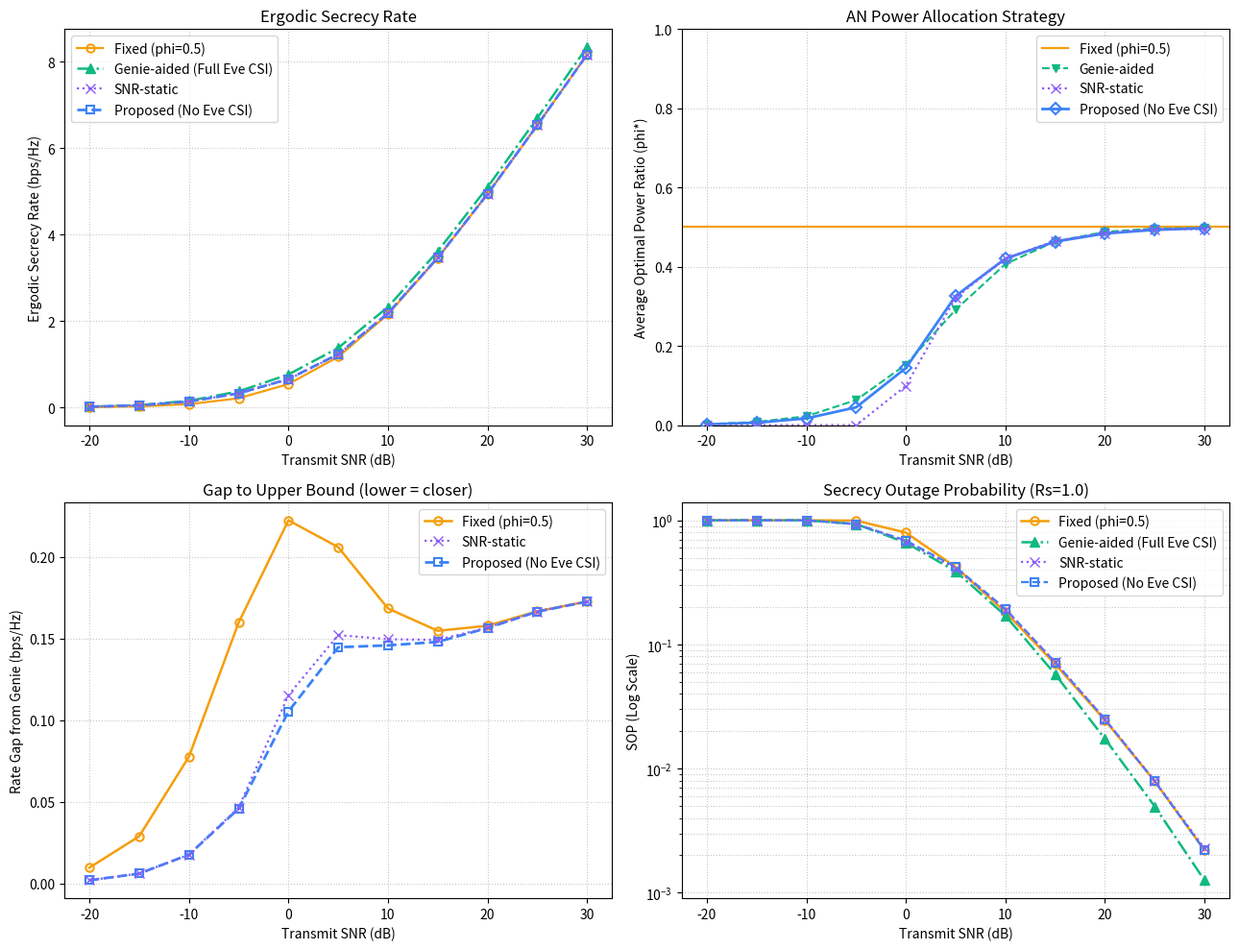

Source code (Python):
import numpy as np
import matplotlib.pyplot as plt
from scipy.special import exp1

# ====================================
# 적응형 AN 전력 할당 시뮬레이션
#
# - 시스템
#   - MISO Wiretap (Alice Nt=2, Bob 1, Eve 1) -> TODO: 이후 N_t > 2인 경우로 확장 예정
# - 비교
#   - Fixed(전력비 고정 기법)
#   - Genie-aided(Eve의 CSI를 아는 경우, 성능 상한선)
#   - Proposed(Eve의 CSI를 모르는 경우)
#   - SNR-static(SNR마다 채널 통계로 정한 고정 phi, h 순시값에 따른 적응 없음)
# - 평가 지표
#   - 에르고딕 보안 용량: Genie는 E[[Cb-Ce]^+] (Eve CSI로 블록별 판정 가능)
#     Fixed, Proposed는 달성 가능 전송률 E[1{전송}(Cb-Ce)] (h만으로 전송 여부 결정, 누설 블록 포함)
#   - SOP: 블록별 P(Cb - Ce < Rs) (5.6절 닫힌형과 같은 정의)
# ====================================


# ----- HyperParameters --------------
NUM_SAMPLES = 50000                     # Monte-Carlo 채널 표본 수
RS = 1.0                                # 목표 보안 전송률 (bps/Hz)
SIGMA_B2 = 1.0                          # Bob 잡음 분산 (모의실험 설정: Eve와 동일)
SIGMA_E2 = 1.0                          # Eve 잡음 분산
NUM_PHI = 201                           # Grid search 해상도(정밀도)
SEED = 0                                # 난수 시드 (재현성)
SNR_DB_RANGE = np.arange(-20, 31, 5)    # 송신 SNR 구간 (dB)
RUN_VERIFY = False                      # True면 시뮬레이션 전에 검증 함수 실행 (논문용 검증 수치 출력)

NT = 2              # 송신 안테나 수 (현 공식은 2로 고정된 경우에 한정됨, TODO: 이후 N_t > 2인 경우로 확장 예정)

FIXED_PHI = 0.5     # 전력비 고정 기법의 전력비
STATIC_TRAIN_N = 200000   # SNR-static의 phi 계산용 독립 표본 수 (시뮬레이션 표본과 별도)
STATIC_SEED = 12345       # SNR-static 표본 시드 (시뮬레이션 시드와 분리)
PHI_MAX = 0.99      # phi 탐색 상한 (1.0인 경우 신호 전력이 0이므로 제외)

EG_QUAD_N = 400     # E_g[Ce]의 Y(AN 성분) 수치적분 격자점 수
EG_QUAD_YMAX = 60.0 # Y 적분 상한 (Exp(1) tail, e^{-60}은 무시 가능)

# 뉴턴법 (4장, 5장 공통, 구간 이탈 또는 수렴 지연 시 이분법으로 보완)
NEWTON_INIT = 0.3       # 뉴턴법 초기값
NEWTON_MAX_ITER = 50    # 최대 반복 수 (이분법 대체 포함)
NEWTON_TOL = 1e-9       # 수렴 판정 (phi 변화량)
NEWTON_GTOL = 1e-12     # 수렴 판정 (|f'| 크기)

# 낮은 해상도 그리드 (4장 불확실성 구간, 5장 그리드 탐색이 필요한 경우 공통)
LOW_RES_GRID_N = 11     # 낮은 해상도 그리드 점 수 (0~PHI_MAX 균등 분할)
# ------------------------------------


def hdot(a, b):
    # 표본별 켤레전치 내적 a^H b
    # 이 때 a, b는 [N, Nt] (각 행이 Nt x 1 열벡터 하나)
    return np.sum(np.conj(a) * b, axis=1)


def _check_beamformers(h, w_s, w_z, tol=1e-10):
    # 모델 가정 검증
    # 1. w_s, w_z 정규직교 여부
    # 2. h^H w_z = 0 (영공간)
    assert np.max(np.abs(np.linalg.norm(w_s, axis=1) - 1)) < tol
    assert np.max(np.abs(np.linalg.norm(w_z, axis=1) - 1)) < tol
    assert np.max(np.abs(hdot(w_s, w_z))) < tol, "w_s와 w_z가 직교하지 않음"
    assert np.max(np.abs(hdot(h, w_z))) < tol, "w_z가 h의 영공간에 있지 않음"


def _stable_exp_e1(z):
    # e^z * E1(z). z가 크면 exp 오버플로 -> 점근급수로 대체
    z = np.asarray(z, dtype=float)
    out = np.empty_like(z)
    small = z < 30
    out[small] = np.exp(z[small]) * exp1(z[small])
    zl = z[~small]
    out[~small] = (1/zl) * (1 - 1/zl + 2/zl**2 - 6/zl**3 + 24/zl**4)
    return out


def f_ch4(phi, A, B, D):
    # 식 (3.14): f(phi) = Cb(phi) - Ce(phi)  [bps/Hz]
    return (np.log1p(A * (1 - phi)) - np.log1p(B * (1 - phi) / (1 + D * phi))) / np.log(2.0)


def df_ch4(phi, A, B, D):
    # f'(phi)
    return (-A / (1 + A * (1 - phi))
            - ((D - B) / (1 + B + (D - B) * phi) - D / (1 + D * phi))) / np.log(2.0)


def d2f_ch4(phi, A, B, D):
    # f''(phi) (4장의 오목성 분석 식)
    return (-A**2 / (1 + A * (1 - phi))**2
            + (D - B)**2 / (1 + B + (D - B) * phi)**2
            - D**2 / (1 + D * phi)**2) / np.log(2.0)


def _newton_in_interval(lo, hi, p0, dfun, d2fun, max_iter=NEWTON_MAX_ITER, tol=NEWTON_TOL):
    # 구간 [lo, hi] 안에서 뉴턴법으로 극대점 탐색 (전제: f'(lo) > 0 > f'(hi), dfun, d2fun: phi -> f', f'')
    # f'(phi) = 0의 근을 뉴턴법과 이분법을 결합해 탐색 (Numerical Recipes의 rtsafe와 같은 구조)
    # 다음 경우 뉴턴법의 갱신값 대신 구간의 중점으로 이동(이분법)
    #   1) 갱신값이 구간을 벗어나거나 f'' >= 0
    #   2) 뉴턴 갱신 폭이 두 반복 전 갱신 폭의 절반보다 큼 (구간이 충분히 빨리 줄지 않음)
    # -> 두 반복마다 갱신 폭이 절반 이하로 줄어 수렴 보장, 해 근처에서는 뉴턴법의 이차 수렴
    lo, hi = lo.astype(float).copy(), hi.astype(float).copy()
    p = np.clip(p0, lo, hi).astype(float)
    n_eval = np.zeros(len(p))
    active = np.ones(len(p), dtype=bool)
    dx_last = hi - lo                                     # 직전 갱신 폭
    dx_before = hi - lo                                   # 두 반복 전 갱신 폭
    for _ in range(max_iter):
        if not active.any():
            break
        g, h = dfun(p), d2fun(p)
        n_eval += active                                  # 반복당 f', f'' 1회 평가
        stationary = np.abs(g) < NEWTON_GTOL              # 이미 정지점이면 그대로 종료
        lo = np.where(active & (g > 0), p, lo)            # 정지점은 f'>0 쪽의 오른쪽
        hi = np.where(active & (g <= 0), p, hi)
        with np.errstate(divide="ignore", invalid="ignore"):
            p_newton = np.where(h < 0, p - g / h, np.nan)
        out = ~((p_newton >= lo) & (p_newton <= hi))       # 구간 이탈 또는 f'' >= 0 (NaN)
        slow = np.abs(p_newton - p) > 0.5 * dx_before      # 갱신 폭이 충분히 줄지 않음
        p_new = np.where(out | slow, 0.5 * (lo + hi), p_newton)
        step = np.abs(p_new - p)
        dx_before = np.where(active, dx_last, dx_before)
        dx_last = np.where(active, step, dx_last)
        done = stationary | (step < tol)
        p = np.where(active & ~stationary, p_new, p)
        active &= ~done
    return p, n_eval


def _interval_around_candidate(grid, k, dfun):
    # 그리드 후보 해 grid[k] 주변 한 칸 선택: 후보 해의 f'이 양수면 오른쪽 칸, 아니면 왼쪽 칸
    #   f'(p_k) > 0 -> [p_k, p_{k+1}],  f'(p_k) <= 0 -> [p_{k-1}, p_k]
    # 반환: lo, hi, 유효 여부(f'(lo) > 0 > f'(hi)), 평가 횟수(2: 후보 해와 이웃점의 기울기)
    last = len(grid) - 1
    p_k = grid[k]
    g_k = dfun(p_k)
    right = g_k > 0
    nb = np.where(right, grid[np.minimum(k + 1, last)], grid[np.maximum(k - 1, 0)])
    g_nb = dfun(nb)
    lo = np.where(right, p_k, nb)
    hi = np.where(right, nb, p_k)
    valid = (hi > lo) & np.where(right, g_nb < 0, g_nb > 0)
    return lo, hi, valid, 2


def optimize_genie_hybrid(A, B, D):
    # 4장 조건부 하이브리드: Eve의 순시 CSI(B, D)를 아는 경우 f(phi)를 채널별로 최대화
    #   안전 구간 (D > B/2): f가 [0,1]에서 오목 -> 양 끝 기울기 확인 후 뉴턴법만 사용
    #   불확실성 구간 (D <= B/2): 낮은 해상도 그리드로 후보 해를 찾고 후보 해 주변 구간에서 뉴턴법으로 정밀화, 후보 해와 비교
    # 반환: phi*, 채널별 평가 횟수(f 또는 f'/f'' 계산 횟수), 안전 구간 여부
    N = len(A)
    phi = np.zeros(N); n_eval = np.zeros(N)
    safe = D > B / 2

    # ----- 안전 구간 -----
    i = np.where(safe)[0]
    if len(i):
        Ai, Bi, Di = A[i], B[i], D[i]
        at0 = df_ch4(np.zeros(len(i)), Ai, Bi, Di) <= 0          # 오목 + f'(0)<=0 -> phi*=0
        atM = ~at0 & (df_ch4(np.full(len(i), PHI_MAX), Ai, Bi, Di) >= 0)  # f'(PHI_MAX)>=0 -> 상한
        n_eval[i] = 1 + (~at0)
        inner = ~at0 & ~atM
        p = np.where(at0, 0.0, PHI_MAX)
        if inner.any():
            k = np.where(inner)[0]
            a, b, d = Ai[k], Bi[k], Di[k]
            pk, nk = _newton_in_interval(np.zeros(len(k)), np.full(len(k), PHI_MAX),
                                         np.full(len(k), NEWTON_INIT),
                                         lambda p: df_ch4(p, a, b, d), lambda p: d2f_ch4(p, a, b, d))
            p[k] = pk; n_eval[i[k]] += nk
        phi[i] = p

    # ----- 불확실성 구간 -----
    j = np.where(~safe)[0]
    if len(j):
        Aj, Bj, Dj = A[j], B[j], D[j]
        low_res = np.linspace(0.0, PHI_MAX, LOW_RES_GRID_N)
        V = f_ch4(low_res[None, :], Aj[:, None], Bj[:, None], Dj[:, None])
        k = np.argmax(V, axis=1)
        p_grid, v_grid = low_res[k], V[np.arange(len(j)), k]
        lo, hi, bracket, n_br = _interval_around_candidate(low_res, k, lambda p: df_ch4(p, Aj, Bj, Dj))
        n_eval[j] = LOW_RES_GRID_N + n_br
        p = p_grid.copy()
        if bracket.any():
            b = np.where(bracket)[0]
            a, bb, d = Aj[b], Bj[b], Dj[b]
            pb, nb = _newton_in_interval(lo[b], hi[b], p_grid[b],
                                         lambda p: df_ch4(p, a, bb, d), lambda p: d2f_ch4(p, a, bb, d))
            better = f_ch4(pb, Aj[b], Bj[b], Dj[b]) >= v_grid[b]
            p[b] = np.where(better, pb, p_grid[b])
            n_eval[j[b]] += nb + 1
        phi[j] = p

    # 보안 전송이 불가능한 채널(max f <= 0)은 인공 잡음을 쓸 이유가 없으므로 phi = 0
    no_secrecy = f_ch4(phi, A, B, D) <= 0
    n_eval += 1
    phi = np.where(no_secrecy, 0.0, phi)
    return phi, n_eval, safe


def generate_gains(rng, n, rho_b, rho_e):
    # h, g ~ CN(0, I) 독립 Rayleigh 채널 생성 후 식 (3.8)의 A, B, D 반환 (Nt=2)
    h = (rng.standard_normal((n, NT)) + 1j * rng.standard_normal((n, NT))) / np.sqrt(2)
    g = (rng.standard_normal((n, NT)) + 1j * rng.standard_normal((n, NT))) / np.sqrt(2)
    norm_h = np.linalg.norm(h, axis=1, keepdims=True)
    w_s = h / norm_h                                                            # MRT, 식 (3.2)
    w_z = np.stack([-np.conj(h[:, 1]), np.conj(h[:, 0])], axis=1) / norm_h     # 식 (3.3)
    _check_beamformers(h, w_s, w_z)
    A = rho_b * np.abs(hdot(h, w_s)) ** 2
    B = rho_e * np.abs(hdot(g, w_s)) ** 2
    D = rho_e * np.abs(hdot(g, w_z)) ** 2
    return A, B, D


def verify_ch4_hybrid(snr_db_list=tuple(SNR_DB_RANGE), num_samples=20000, ref_points=20001, seed=1):
    # 4장 하이브리드 검증: 초정밀 그리드(ref_points) 대비 손실, 201점 그리드와의 비교, 평가 횟수
    rng = np.random.default_rng(seed)
    ref = np.linspace(0.0, PHI_MAX, ref_points)
    g201 = np.linspace(0.0, PHI_MAX, NUM_PHI)
    print(f"[4장 하이브리드 검증] 표본 {num_samples}, 기준 그리드 {ref_points}점")
    print(f"{'SNR(dB)':>7} | {'안전구간':>8} | {'손실 평균':>10} | {'손실 최대':>10} | "
          f"{'201점 최대손실':>13} | {'평가횟수 평균':>12} | {'최대':>4}")
    for snr_db in snr_db_list:
        rho = 10 ** (snr_db / 10)
        A, B, D = generate_gains(rng, num_samples, rho, rho)
        phi, n_eval, safe = optimize_genie_hybrid(A, B, D)
        v_h = np.maximum(0, f_ch4(phi, A, B, D))
        v_ref = np.empty(num_samples); v_201 = np.empty(num_samples)
        for s0 in range(0, num_samples, 1000):                     # 메모리 절약용 청크
            sl = slice(s0, s0 + 1000)
            a, b, d = A[sl, None], B[sl, None], D[sl, None]
            v_ref[sl] = np.maximum(0, f_ch4(ref[None, :], a, b, d)).max(1)
            v_201[sl] = np.maximum(0, f_ch4(g201[None, :], a, b, d)).max(1)
        loss = v_ref - v_h
        print(f"{snr_db:>7} | {safe.mean():>8.3f} | {loss.mean():>10.1e} | {loss.max():>10.1e} | "
              f"{(v_ref - v_201).max():>13.1e} | {n_eval.mean():>12.1f} | {int(n_eval.max()):>4}")


def ergodic_E_Ce(phi_grid, rho_e, derivs=False):
    # E_g[Ce](phi) 를 phi_grid 전체에 대해 계산 (bps/Hz). rho_e = P_total / sigma_e^2
    # Nt = 2에서 Eve의 신호 / AN 이득이 지수분포를 따름을 이용해 신호 성분은 지수적분(E1)으로 해석적으로 처리하고 AN 성분만 수치적분
    # h와 무관하므로 SNR당 1회만 계산
    # derivs=True 이면 phi에 대한 1·2계 해석적 도함수도 함께 반환 (뉴턴법용)
    # 고 SNR에서 피적분함수가 y=0 근처에서 급변하므로 원점 근처를 촘촘히 배치 (비균일 격자)
    y = np.concatenate([[0.0], np.geomspace(1e-6, EG_QUAD_YMAX, EG_QUAD_N - 1)])[None, :]  # [1, Qy]
    wy = np.exp(-y)                                             # Exp(1) 가중치
    one_minus = (1.0 - phi_grid)[:, None]                       # [G, 1]
    c = rho_e * one_minus / (1.0 + rho_e * phi_grid[:, None] * y)   # [G, Qy]
    c = np.maximum(c, 1e-15)
    Fu = _stable_exp_e1(1.0 / c)                               # F(u)=e^u E1(u), u=1/c [G,Qy]
    E_nat = np.trapezoid(Fu * wy, y[0], axis=1)                # [G]
    E_Ce = E_nat / np.log(2.0)                                 # nat -> bps/Hz
    if not derivs:
        return E_Ce

    # phi 도함수
    u = 1.0 / c                                         # [G,Qy]
    up = (1.0 + rho_e * y) / (rho_e * one_minus**2)     # u'(phi)  [G,Qy]
    upp = 2.0 * (1.0 + rho_e * y) / (rho_e * one_minus**3)  # u''(phi) [G,Qy]
    Fp = Fu - 1.0 / u                                   # F'(u)
    Fpp = Fu - 1.0 / u + 1.0 / u**2                     # F''(u)
    dE = np.trapezoid((Fp * up) * wy, y[0], axis=1) / np.log(2.0)                   # E_Ce'(phi) [G]
    d2E = np.trapezoid((Fpp * up**2 + Fp * upp) * wy, y[0], axis=1) / np.log(2.0)   # E_Ce''(phi) [G]
    return E_Ce, dE, d2E


def an_off_threshold(rho_e):
    # 인공 잡음 미사용 조건의 임계값 T(rho_e) = (1 + rho_e)(1 - e^{1/rho_e} E1(1/rho_e) / rho_e)
    # C_bar'(0) <= 0  <=>  A / (1 + A) >= T(rho_e)  이면 phi* = 0
    return (1.0 + rho_e) * (1.0 - _stable_exp_e1(np.array([1.0 / rho_e]))[0] / rho_e)


def optimize_proposed_hybrid(A, rho_e, phi_grid, E_Ce, dE_Ce, d2E_Ce):
    # 5장 목적함수 C_bar(phi) = Cb(phi|h) - E_g[Ce](phi) 를 채널별로 최대화 (최종 전송률은 [.]^+)
    #   (조건부 에르고딕 보안 용량 E_g[[Cb-Ce]^+ | h]의 하한)
    # E_g[Ce]와 도함수는 SNR당 1회 phi_grid 위에서 계산해 모든 채널이 공유 -> 선형보간으로 연속 평가
    # 절차 (5.4절: 비오목 구간은 phi*의 오른쪽에만 존재)
    #   1) phi*=0 판정: 닫힌형 A/(1+A) >= T(rho_e) 이면 phi* = 0
    #   2) 그 외: [0, PHI_MAX]에서 뉴턴법으로 극대점 탐색
    #   3) 그리드 탐색이 필요한 경우(상한에서 기울기 >= 0, 또는 찾은 점에서 f'' >= 0):
    #      낮은 해상도 그리드 + 후보 해 주변 구간 뉴턴법 (저 SNR에서는 대부분 보안 전송이 불가능한 채널)
    # 반환: phi*, 채널별 평가 횟수, phi*=0 판정 여부, 그리드 탐색 필요 여부
    ln2 = np.log(2.0); N = len(A)
    phi = np.zeros(N); n_eval = np.ones(N)                 # phi*=0 판정 1회
    off = A / (1.0 + A) >= an_off_threshold(rho_e)
    needs_grid = np.zeros(N, dtype=bool)

    def C(p, a):
        return np.log2(1 + a * (1 - p)) - np.interp(p, phi_grid, E_Ce)

    def dC(p, a):
        return (-a / (1 + a * (1 - p))) / ln2 - np.interp(p, phi_grid, dE_Ce)

    def d2C(p, a):
        return (-a**2 / (1 + a * (1 - p))**2) / ln2 - np.interp(p, phi_grid, d2E_Ce)

    k = np.where(~off)[0]
    if len(k):
        a = A[k]
        upper_ok = dC(np.full(len(k), PHI_MAX), a) < 0     # 상한에서 기울기 < 0 이어야 구간 [0, PHI_MAX] 성립
        n_eval[k] += 1
        pk = np.zeros(len(k)); ng = ~upper_ok
        u = np.where(upper_ok)[0]
        if len(u):
            au = a[u]
            pu, nu = _newton_in_interval(np.zeros(len(u)), np.full(len(u), PHI_MAX), np.full(len(u), NEWTON_INIT),
                                         lambda p: dC(p, au), lambda p: d2C(p, au))
            n_eval[k[u]] += nu
            pk[u] = pu
            ng[u] = d2C(pu, au) >= 0                        # 극대가 아니면 그리드 탐색
        if ng.any():                                        # 그리드 탐색: 낮은 해상도 그리드 + 후보 해 주변 구간 뉴턴법 (4장 불확실성 구간과 동일)
            f_idx = np.where(ng)[0]; af = a[f_idx]
            low_res = np.linspace(0.0, PHI_MAX, LOW_RES_GRID_N)
            V = C(low_res[None, :], af[:, None])
            j = np.argmax(V, axis=1)
            p_c, v_c = low_res[j], V[np.arange(len(f_idx)), j]
            lo, hi, br, n_br = _interval_around_candidate(low_res, j, lambda p: dC(p, af))
            n_eval[k[f_idx]] += LOW_RES_GRID_N + n_br
            if br.any():
                b = np.where(br)[0]; ab = af[b]
                pb, nb = _newton_in_interval(lo[b], hi[b], p_c[b], lambda p: dC(p, ab), lambda p: d2C(p, ab))
                p_c[b] = np.where(C(pb, ab) >= v_c[b], pb, p_c[b])
                n_eval[k[f_idx[b]]] += nb + 1
            pk[f_idx] = p_c
        phi[k] = pk; needs_grid[k] = ng
    # 보안 전송이 불가능한 채널(max C_bar <= 0)은 인공 잡음을 쓸 이유가 없으므로 phi = 0
    no_secrecy = C(phi, A) <= 0
    n_eval += 1
    phi = np.where(no_secrecy, 0.0, phi)
    return phi, n_eval, off, needs_grid


def verify_ch5_hybrid(snr_db_list=tuple(SNR_DB_RANGE), num_samples=20000, ref_points=20001, seed=2):
    # 5장 하이브리드 검증: E_g[Ce]를 초정밀 그리드(ref_points)에서 직접 계산한 참값 기준 목적함수 손실, 평가 횟수
    rng = np.random.default_rng(seed)
    ref = np.linspace(0.0, PHI_MAX, ref_points)
    g201 = np.linspace(0.0, PHI_MAX, NUM_PHI)
    print(f"[5장 하이브리드 검증] 표본 {num_samples}, 기준 그리드 {ref_points}점")
    print(f"{'SNR(dB)':>7} | {'phi*=0':>7} | {'그리드':>7} | {'손실 평균':>10} | {'손실 최대':>10} | "
          f"{'201점 최대손실':>13} | {'평가횟수 평균':>12} | {'최대':>4}")
    for snr_db in snr_db_list:
        rho = 10 ** (snr_db / 10)
        A, _, _ = generate_gains(rng, num_samples, rho, rho)
        E, dE, d2E = ergodic_E_Ce(g201, rho, derivs=True)
        E_ref = ergodic_E_Ce(ref, rho)
        phi, n_eval, off, ng = optimize_proposed_hybrid(A, rho, g201, E, dE, d2E)
        v_h = np.maximum(0, np.log2(1 + A * (1 - phi)) - np.interp(phi, ref, E_ref))   # 참값 기준 평가
        v_ref = np.empty(num_samples); v_201 = np.empty(num_samples)
        E201 = np.interp(g201, ref, E_ref)
        for s0 in range(0, num_samples, 1000):                     # 메모리 절약용 청크
            sl = slice(s0, s0 + 1000)
            v_ref[sl] = np.maximum(0, np.log2(1 + A[sl, None] * (1 - ref)[None, :]) - E_ref[None, :]).max(1)
            v_201[sl] = np.maximum(0, np.log2(1 + A[sl, None] * (1 - g201)[None, :]) - E201[None, :]).max(1)
        loss = v_ref - v_h
        print(f"{snr_db:>7} | {off.mean():>7.3f} | {ng.mean():>7.4f} | {loss.mean():>10.1e} | {loss.max():>10.1e} | "
              f"{(v_ref - v_201).max():>13.1e} | {n_eval.mean():>12.1f} | {int(n_eval.max()):>4}")


def sop_closed_form(A, phi, rho_e, Rs=RS):
    # 5.6절 조건부 SOP 닫힌형: P(Cb - Ce < Rs | h), 블록별 [N]
    #   theta = (1 + A(1-phi)) / 2^Rs - 1
    #   theta > 0 : (1-phi) / (theta*phi + 1 - phi) * exp(-theta / (rho_e (1-phi)))
    #   theta <= 0: 1 (Bob의 용량만으로도 Rs에 못 미침)
    phi = np.broadcast_to(np.asarray(phi, dtype=float), np.shape(A))
    theta = (1 + A * (1 - phi)) / 2 ** Rs - 1
    with np.errstate(over="ignore", invalid="ignore", divide="ignore"):
        p = (1 - phi) / (theta * phi + 1 - phi) * np.exp(-theta / (rho_e * (1 - phi)))
    return np.where(theta > 0, p, 1.0)


def verify_analysis(snr_db_list=(-10, 0, 10, 20, 30), phi_list=(0.0, 0.25, 0.5, 0.75, 0.95),
                    num_samples=200000, seed=3):
    # 해석식 검증: 같은 양을 식과 Monte Carlo로 각각 구해 비교
    #   A. 5.3절 E_g[Ce](phi) 준닫힌형 vs MC (미리 정한 phi, 탐색 구간 전체)
    #   B. 5.6절 조건부 SOP 닫힌형 vs MC (미리 정한 phi, ||h||^2)
    #   C. 고른 phi*에서 Proposed의 예측 성능(반해석) vs 실제 성능(MC)
    # MC는 X, Y를 직접 뽑지 않고 실제 채널과 beamforming으로 만든 B, D를 사용 -> 5.2절 분포 유도까지 함께 검증
    # z: |식 - MC| / MC 표준오차 (대략 3 이하면 통계적 잡음 범위)
    rng = np.random.default_rng(seed)
    phi_arr = np.array(phi_list, dtype=float)
    g201 = np.linspace(0.0, PHI_MAX, NUM_PHI)

    print(f"[해석식 검증 A] 5.3절 E_g[Ce](phi): 준닫힌형 vs MC (표본 {num_samples})")
    print(f"{'SNR(dB)':>7} | {'phi':>5} | {'식':>9} | {'MC':>9} | {'상대오차':>9} | {'z':>5}")
    worst_a = 0.0
    for snr_db in snr_db_list:
        rho = 10 ** (snr_db / 10)
        _, B, D = generate_gains(rng, num_samples, rho, rho)
        E_formula = ergodic_E_Ce(phi_arr, rho)
        for phi, ef in zip(phi_arr, E_formula):
            ce = np.log2(1 + B * (1 - phi) / (1 + D * phi))
            mc, se = ce.mean(), ce.std() / np.sqrt(num_samples)
            z = abs(ef - mc) / se if se > 0 else 0.0
            worst_a = max(worst_a, z)
            rel = abs(ef - mc) / mc if mc > 0 else 0.0
            print(f"{snr_db:>7} | {phi:>5.2f} | {ef:>9.5f} | {mc:>9.5f} | {rel:>9.2e} | {z:>5.2f}")
    print(f"  -> 최대 z = {worst_a:.2f}")

    print(f"\n[해석식 검증 B] 5.6절 조건부 SOP: 닫힌형 vs MC (Rs = {RS})")
    print(f"{'SNR(dB)':>7} | {'phi':>5} | {'||h||^2':>7} | {'식':>9} | {'MC':>9} | {'z':>5}")
    worst_b = 0.0
    for snr_db in (10, 20, 30):                                          # 0 dB 이하는 대부분 theta <= 0이라 둘 다 1
        rho = 10 ** (snr_db / 10)
        _, B, D = generate_gains(rng, num_samples, rho, rho)
        for phi in (0.0, 0.5, 0.9):
            for x in (0.5, 2.0):
                A = rho * x                                                  # ||h||^2 = x로 고정
                p_formula = sop_closed_form(np.array([A]), phi, rho)[0]
                d = np.log2(1 + A * (1 - phi)) - np.log2(1 + B * (1 - phi) / (1 + D * phi))
                mc = np.mean(d < RS)
                se = np.sqrt(max(mc * (1 - mc), 1e-12) / num_samples)
                z = abs(p_formula - mc) / se
                worst_b = max(worst_b, z)
                print(f"{snr_db:>7} | {phi:>5.2f} | {x:>7.1f} | {p_formula:>9.5f} | {mc:>9.5f} | {z:>5.2f}")
    print(f"  -> 최대 z = {worst_b:.2f}")

    print(f"\n[해석식 검증 C] 고른 phi*에서 Proposed의 예측(반해석) vs 실제(MC)")
    print(f"{'SNR(dB)':>7} | {'전송률 예측':>10} | {'전송률 MC':>9} | {'z':>5} | {'SOP 예측':>9} | {'SOP MC':>9} | {'z':>5}")
    for snr_db in snr_db_list:
        rho = 10 ** (snr_db / 10)
        A, B, D = generate_gains(rng, num_samples, rho, rho)
        E, dE, d2E = ergodic_E_Ce(g201, rho, derivs=True)
        phi, _, _, _ = optimize_proposed_hybrid(A, rho, g201, E, dE, d2E)
        c_bar = np.log2(1 + A * (1 - phi)) - np.interp(phi, g201, E)          # 목적함수 값 (h만으로 계산)
        d = f_ch4(phi, A, B, D)                                              # 실제 g 위의 Cb - Ce
        r_mc_blocks = np.where(c_bar > 0, d, 0.0)
        r_pred, r_mc = np.maximum(0.0, c_bar).mean(), r_mc_blocks.mean()
        z_r = abs(r_pred - r_mc) / (r_mc_blocks.std() / np.sqrt(num_samples))
        s_pred, s_mc = sop_closed_form(A, phi, rho).mean(), np.mean(d < RS)
        se_s = np.sqrt(max(s_mc * (1 - s_mc), 1e-12) / num_samples)
        z_s = abs(s_pred - s_mc) / se_s
        print(f"{snr_db:>7} | {r_pred:>10.5f} | {r_mc:>9.5f} | {z_r:>5.2f} | {s_pred:>9.5f} | {s_mc:>9.5f} | {z_s:>5.2f}")


def optimize_static_phi(rho_b, phi_grid, E_Ce, n=STATIC_TRAIN_N, seed=STATIC_SEED, chunk=20000):
    # SNR-static: h 순시값 없이 채널 통계만으로 SNR당 하나의 phi 결정
    #   phi_static = argmax_phi E_h[ [Cb(phi) - E_g[Ce](phi)]^+ ]  (달성 가능 전송률의 기댓값)
    # ||h||^2 ~ Gamma(Nt, 1) (h ~ CN(0, I), Nt=2) 독립 표본으로 E_h를 추정 -> 평가 표본과 분리해 편향 방지
    rng = np.random.default_rng(seed)
    acc = np.zeros(len(phi_grid))
    for s0 in range(0, n, chunk):
        A = rho_b * rng.gamma(NT, 1.0, size=min(chunk, n - s0))
        acc += np.maximum(0.0, np.log2(1 + A[:, None] * (1 - phi_grid)[None, :]) - E_Ce[None, :]).sum(axis=0)
    return phi_grid[np.argmax(acc)]


def run_simulation(num_samples=NUM_SAMPLES, Rs=RS, sigma_b2=SIGMA_B2, sigma_e2=SIGMA_E2, snr_db_range=SNR_DB_RANGE, num_phi=NUM_PHI, seed=SEED):
    rng = np.random.default_rng(seed)               # 시드 고정 난수 생성기
    phi_grid = np.linspace(0.0, PHI_MAX, num_phi)   # phi 후보값 배열 [G]

    # ----- 결과 누적용 dictionary -----
    res = {k: [] for k in ["snr", "cs_fixed", "cs_genie", "cs_proposed", "sop_fixed", "sop_genie", "sop_proposed", "phi_genie", "phi_proposed", "evals_genie", "safe_frac", "evals_proposed", "an_off_frac", "cs_static", "sop_static", "phi_static"]}

    # ----- 진행 상황 출력 -----
    print(f"시뮬레이션 시작 (Samples: {num_samples}, Rs: {Rs} bps/Hz)")
    print("-" * 97)
    print(f"{'SNR(dB)':>7} | {'Cs_fixed':>12} | {'Cs_genie':>12} | {'Cs_proposed':>12} | " f"{'SOP_fixed':>12} | {'SOP_genie':>12} | {'SOP_proposed':>12}")
    print("-" * 97)

    # ----- 수식 계산 -----
    for snr_db in snr_db_range:
        # 송신 SNR은 Bob 잡음 분산 기준: rho_b = P_total / sigma_b^2
        P_total = (10 ** (snr_db / 10)) * sigma_b2  # dB -> 선형 총 송신 전력
        rho_b = P_total / sigma_b2                  # Bob 기준 송신 SNR
        rho_e = P_total / sigma_e2                  # Eve 기준 송신 SNR (등분산 설정 시 rho_b와 동일)

        A, B, D = generate_gains(rng, num_samples, rho_b, rho_e)   # 식 (3.8)

        # 5장 목적함수의 E_g[Ce]: h 무관 -> SNR당 1회 계산해 Fixed, Proposed가 공유
        E_Ce, dE_Ce, d2E_Ce = ergodic_E_Ce(phi_grid, rho_e, derivs=True)  # [G]×3

        # ===== 1. Fixed: 정보 신호와 인공 잡음 신호의 전력비 고정 (Eve CSI 없음) =====
        d_fixed = f_ch4(FIXED_PHI, A, B, D)                                   # 블록별 Cb - Ce
        tx_fixed = np.log2(1 + A * (1 - FIXED_PHI)) - np.interp(FIXED_PHI, phi_grid, E_Ce) > 0  # h만으로 전송 여부
        cs_fixed = np.where(tx_fixed, d_fixed, 0.0)                           # 달성 가능 (음수 블록 포함)

        # ===== 1-2. SNR-static: SNR마다 채널 통계로 정한 고정 phi (Eve CSI 없음, h 적응 없음) =====
        phi_static = optimize_static_phi(rho_b, phi_grid, E_Ce)
        d_static = f_ch4(phi_static, A, B, D)
        tx_static = np.log2(1 + A * (1 - phi_static)) - np.interp(phi_static, phi_grid, E_Ce) > 0
        cs_static = np.where(tx_static, d_static, 0.0)                        # 달성 가능 (Fixed와 같은 규칙)

        # ===== 2. Genie-aided: Eve의 CSI를 알고 4장 조건부 하이브리드로 phi 선택 =====
        phi_genie, n_eval_genie, safe = optimize_genie_hybrid(A, B, D)
        d_genie = f_ch4(phi_genie, A, B, D)
        cs_genie = np.maximum(0.0, d_genie)                                   # Eve CSI로 블록별 판정 가능

        # ===== 3. Proposed: Eve CSI(g) 미사용, 5장 목적함수 최대화로 phi 선택 =====
        # 목적함수 C_bar(phi) = Cb(phi|h) - E_g[Ce](phi), phi*=0 판정(닫힌형) + 뉴턴법 (5.4, 5.5절)
        phi_proposed, n_eval_prop, an_off, _ = optimize_proposed_hybrid(A, rho_e, phi_grid, E_Ce, dE_Ce, d2E_Ce)
        d_prop = f_ch4(phi_proposed, A, B, D)                                 # 실제 g 위에서의 블록별 Cb - Ce
        c_bar_prop = np.log2(1 + A * (1 - phi_proposed)) - np.interp(phi_proposed, phi_grid, E_Ce)
        tx_prop = c_bar_prop > 0                                              # h만으로 전송 여부
        cs_proposed = np.where(tx_prop, d_prop, 0.0)                          # 달성 가능 (음수 블록 포함)

        # ----- SNR별 지표 집계 -----
        res["snr"].append(snr_db)
        res["cs_fixed"].append(cs_fixed.mean())          # 에르고딕 보안 용량 (Fixed, Proposed: 달성 가능 전송률)
        res["cs_genie"].append(cs_genie.mean())
        res["cs_static"].append(cs_static.mean())
        res["cs_proposed"].append(cs_proposed.mean())
        res["sop_fixed"].append(np.mean(d_fixed < Rs))   # SOP = P(Cb - Ce < Rs)
        res["sop_genie"].append(np.mean(d_genie < Rs))
        res["sop_static"].append(np.mean(d_static < Rs))
        res["sop_proposed"].append(np.mean(d_prop < Rs))
        res["phi_genie"].append(phi_genie.mean())        # 평균 선택 phi
        res["phi_proposed"].append(phi_proposed.mean())
        res["phi_static"].append(phi_static)
        res["evals_genie"].append(n_eval_genie.mean())   # Genie 결정당 평균 평가 횟수
        res["safe_frac"].append(safe.mean())             # 안전 구간(D > B/2) 비율
        res["evals_proposed"].append(n_eval_prop.mean()) # Proposed 결정당 평균 평가 횟수
        res["an_off_frac"].append(an_off.mean())         # 인공 잡음 미사용(phi*=0) 판정 비율

        # ----- 현재 SNR 행 콘솔 출력 -----
        print(
            f"{snr_db:>7} | {res['cs_fixed'][-1]:>12.4f} | {res['cs_genie'][-1]:>12.4f} | "
            f"{res['cs_proposed'][-1]:>12.4f} | {res['sop_fixed'][-1]:>12.4f} | "
            f"{res['sop_genie'][-1]:>12.4f} | {res['sop_proposed'][-1]:>12.4f}"
        )

    return res


def plot_results(res, Rs=RS, num_samples=NUM_SAMPLES):
    snr = np.array(res["snr"])
    floor = max(1.0 / num_samples, 1e-6)  # semilogy에서 0 방지용 바닥값

    # 색상·스타일 상수 (기법별 통일)
    C_FIX, C_GEN, C_PRO, C_STA = "#f59e0b", "#10b981", "#3b82f6", "#8b5cf6"

    plt.figure(figsize=(13, 10))

    # ===== (1) 송신 SNR에 따른 평균 보안 용량 =====
    plt.subplot(2, 2, 1)
    plt.plot(snr, res["cs_fixed"], "o-", color=C_FIX, label="Fixed (phi=0.5)", linewidth=1.6, markersize=6, markerfacecolor="none", markeredgewidth=1.5, zorder=3)
    plt.plot(snr, res["cs_genie"], "^-.", color=C_GEN, label="Genie-aided (Full Eve CSI)", linewidth=1.8, markersize=7, zorder=2)
    plt.plot(snr, res["cs_static"], "x:", color=C_STA, label="SNR-static", linewidth=1.6, markersize=7, zorder=4)
    plt.plot(snr, res["cs_proposed"], "s--", color=C_PRO, label="Proposed (No Eve CSI)", linewidth=2, markerfacecolor="none", markeredgewidth=1.5, zorder=3)
    plt.xlabel("Transmit SNR (dB)")
    plt.ylabel("Ergodic Secrecy Rate (bps/Hz)")
    plt.title("Ergodic Secrecy Rate")
    plt.grid(True, linestyle=":", alpha=0.7)
    plt.legend()

    # ===== (2) 송신 SNR에 따른 전력 분배 비율 phi =====
    plt.subplot(2, 2, 2)
    plt.axhline(FIXED_PHI, color=C_FIX, linestyle="-", linewidth=1.6, label="Fixed (phi=0.5)", zorder=1)
    plt.plot(snr, res["phi_genie"], "v--", color=C_GEN, label="Genie-aided", linewidth=1.5, zorder=2)
    plt.plot(snr, res["phi_static"], "x:", color=C_STA, label="SNR-static", linewidth=1.6, markersize=7, zorder=4)
    plt.plot(snr, res["phi_proposed"], "D-", color=C_PRO, label="Proposed (No Eve CSI)", linewidth=2, markerfacecolor="none", markeredgewidth=1.5, zorder=3)
    plt.xlabel("Transmit SNR (dB)")
    plt.ylabel("Average Optimal Power Ratio (phi*)")
    plt.title("AN Power Allocation Strategy")
    plt.ylim(0, 1)
    plt.grid(True, linestyle=":", alpha=0.7)
    plt.legend()

    # ===== (3) 상한선 대비 보안 용량 격차 =====
    gap_proposed = np.array(res["cs_genie"]) - np.array(res["cs_proposed"])
    gap_fixed = np.array(res["cs_genie"]) - np.array(res["cs_fixed"])
    gap_static = np.array(res["cs_genie"]) - np.array(res["cs_static"])
    plt.subplot(2, 2, 3)
    plt.plot(snr, gap_fixed, "o-", color=C_FIX, label="Fixed (phi=0.5)", linewidth=1.8, markersize=6, markerfacecolor="none", markeredgewidth=1.5, zorder=3)
    plt.plot(snr, gap_static, "x:", color=C_STA, label="SNR-static", linewidth=1.6, markersize=7, zorder=4)
    plt.plot(snr, gap_proposed, "s--", color=C_PRO, label="Proposed (No Eve CSI)", linewidth=2, markerfacecolor="none", markeredgewidth=1.5, zorder=3)
    plt.xlabel("Transmit SNR (dB)")
    plt.ylabel("Rate Gap from Genie (bps/Hz)")
    plt.title("Gap to Upper Bound (lower = closer)")
    plt.grid(True, linestyle=":", alpha=0.7)
    plt.legend()

    # ===== (4) 송신 SNR에 따른 보안 중단 확률(Log Scale) =====
    plt.subplot(2, 2, 4)
    plt.semilogy(snr, np.maximum(res["sop_fixed"], floor), "o-", color=C_FIX, label="Fixed (phi=0.5)", linewidth=1.8, markersize=6, markerfacecolor="none", markeredgewidth=1.5, zorder=2)
    plt.semilogy(snr, np.maximum(res["sop_genie"], floor), "^-.", color=C_GEN, label="Genie-aided (Full Eve CSI)", linewidth=1.8, markersize=7, zorder=2)
    plt.semilogy(snr, np.maximum(res["sop_static"], floor), "x:", color=C_STA, label="SNR-static", linewidth=1.6, markersize=7, zorder=4)
    plt.semilogy(snr, np.maximum(res["sop_proposed"], floor), "s--", color=C_PRO, label="Proposed (No Eve CSI)", linewidth=1.6, markersize=6, markerfacecolor="none", markeredgewidth=1.5, zorder=3)
    plt.xlabel("Transmit SNR (dB)")
    plt.ylabel("SOP (Log Scale)")
    plt.title(f"Secrecy Outage Probability (Rs={Rs})")
    plt.grid(True, which="both", linestyle=":", alpha=0.7)
    plt.legend()

    plt.tight_layout()
    plt.show()


if __name__ == "__main__":
    # 검증
    if RUN_VERIFY:
        verify_ch4_hybrid()
        verify_ch5_hybrid()
        verify_analysis()

    # 시뮬레이션 수행
    plot_results(run_simulation())
